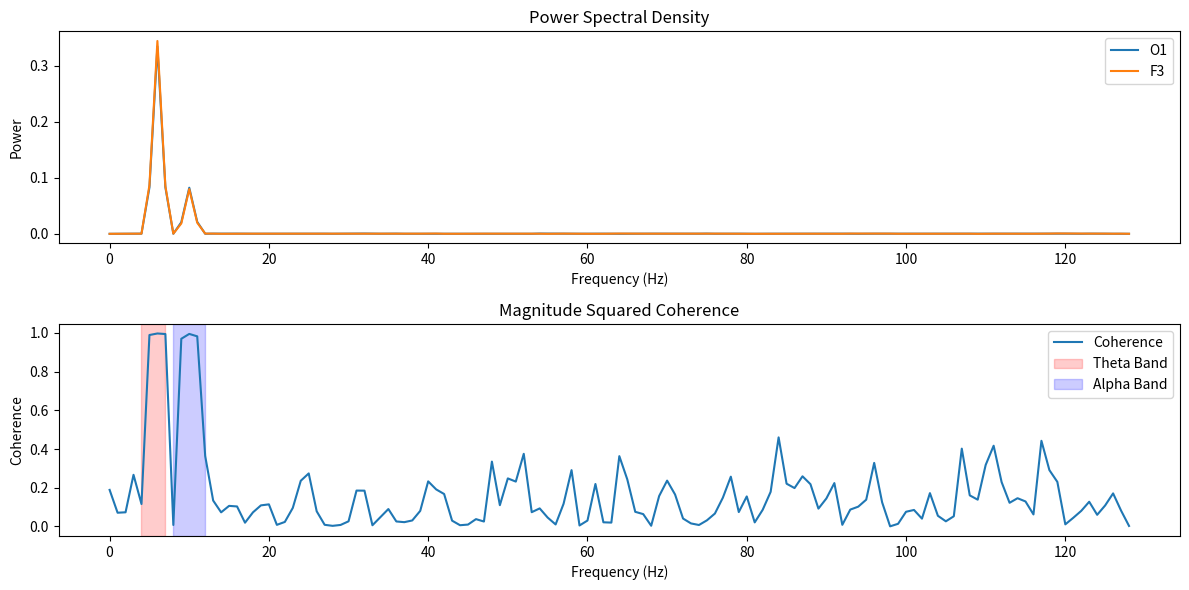

This chart was generated by the following Python code:
import numpy as np
from scipy.signal import coherence, welch
import matplotlib.pyplot as plt

# Simulation parameters
sfreq = 256  # Sampling frequency (Hz)
duration = 5  # Duration of the signal (seconds)
n_samples = sfreq * duration
freq_band_1 = (4, 7)  # Theta band
freq_band_2 = (8, 12)  # Alpha band
frequency_bands = [freq_band_1, freq_band_2]

# Generate synthetic EEG signals for two channels
time = np.arange(0, duration, 1 / sfreq)

# Channel O1: Sinusoidal signal with theta and alpha components + noise
signal_O1 = (
    np.sin(2 * np.pi * 6 * time) +  # Theta component
    0.5 * np.sin(2 * np.pi * 10 * time) +  # Alpha component
    0.2 * np.random.randn(len(time))  # Noise
)

# Channel F3: Similar signal with slight phase shift and different noise
signal_F3 = (
    np.sin(2 * np.pi * 6 * time + np.pi / 4) +  # Theta component with phase shift
    0.5 * np.sin(2 * np.pi * 10 * time) +  # Alpha component
    0.2 * np.random.randn(len(time))  # Noise
)

# Power spectrum analysis using Welch's method
f_O1, psd_O1 = welch(signal_O1, fs=sfreq, nperseg=sfreq)
f_F3, psd_F3 = welch(signal_F3, fs=sfreq, nperseg=sfreq)

# Coherence calculation
f_coh, coh = coherence(signal_O1, signal_F3, fs=sfreq, nperseg=sfreq)

# Calculate band-specific power and coherence
power_changes = []
coherence_data = {}

for band_num, band in enumerate(frequency_bands):
    low, high = band

    # Power calculations
    low_idx = np.where(f_O1 >= low)[0][0]
    high_idx = np.where(f_O1 <= high)[0][-1]
    power_band_O1 = psd_O1[low_idx:high_idx + 1].sum()
    power_band_F3 = psd_F3[low_idx:high_idx + 1].sum()
    total_power_O1 = psd_O1.sum()
    power_change = (power_band_O1 / total_power_O1) * 100
    power_changes.append(power_change)

    # Coherence calculations
    band_coh = np.mean(coh[(f_coh >= low) & (f_coh <= high)])
    coherence_data[f"Band {band_num + 1} Coherence"] = band_coh

# Display results
print("Power Changes (%):", power_changes)
print("Coherence Data:", coherence_data)

# Plot the results
plt.figure(figsize=(12, 6))

# Plot power spectra
plt.subplot(2, 1, 1)
plt.plot(f_O1, psd_O1, label="O1")
plt.plot(f_F3, psd_F3, label="F3")
plt.title("Power Spectral Density")
plt.xlabel("Frequency (Hz)")
plt.ylabel("Power")
plt.legend()

# Plot coherence
plt.subplot(2, 1, 2)
plt.plot(f_coh, coh, label="Coherence")
plt.title("Magnitude Squared Coherence")
plt.xlabel("Frequency (Hz)")
plt.ylabel("Coherence")
plt.axvspan(freq_band_1[0], freq_band_1[1], color='red', alpha=0.2, label="Theta Band")
plt.axvspan(freq_band_2[0], freq_band_2[1], color='blue', alpha=0.2, label="Alpha Band")
plt.legend()

plt.tight_layout()
plt.show() 